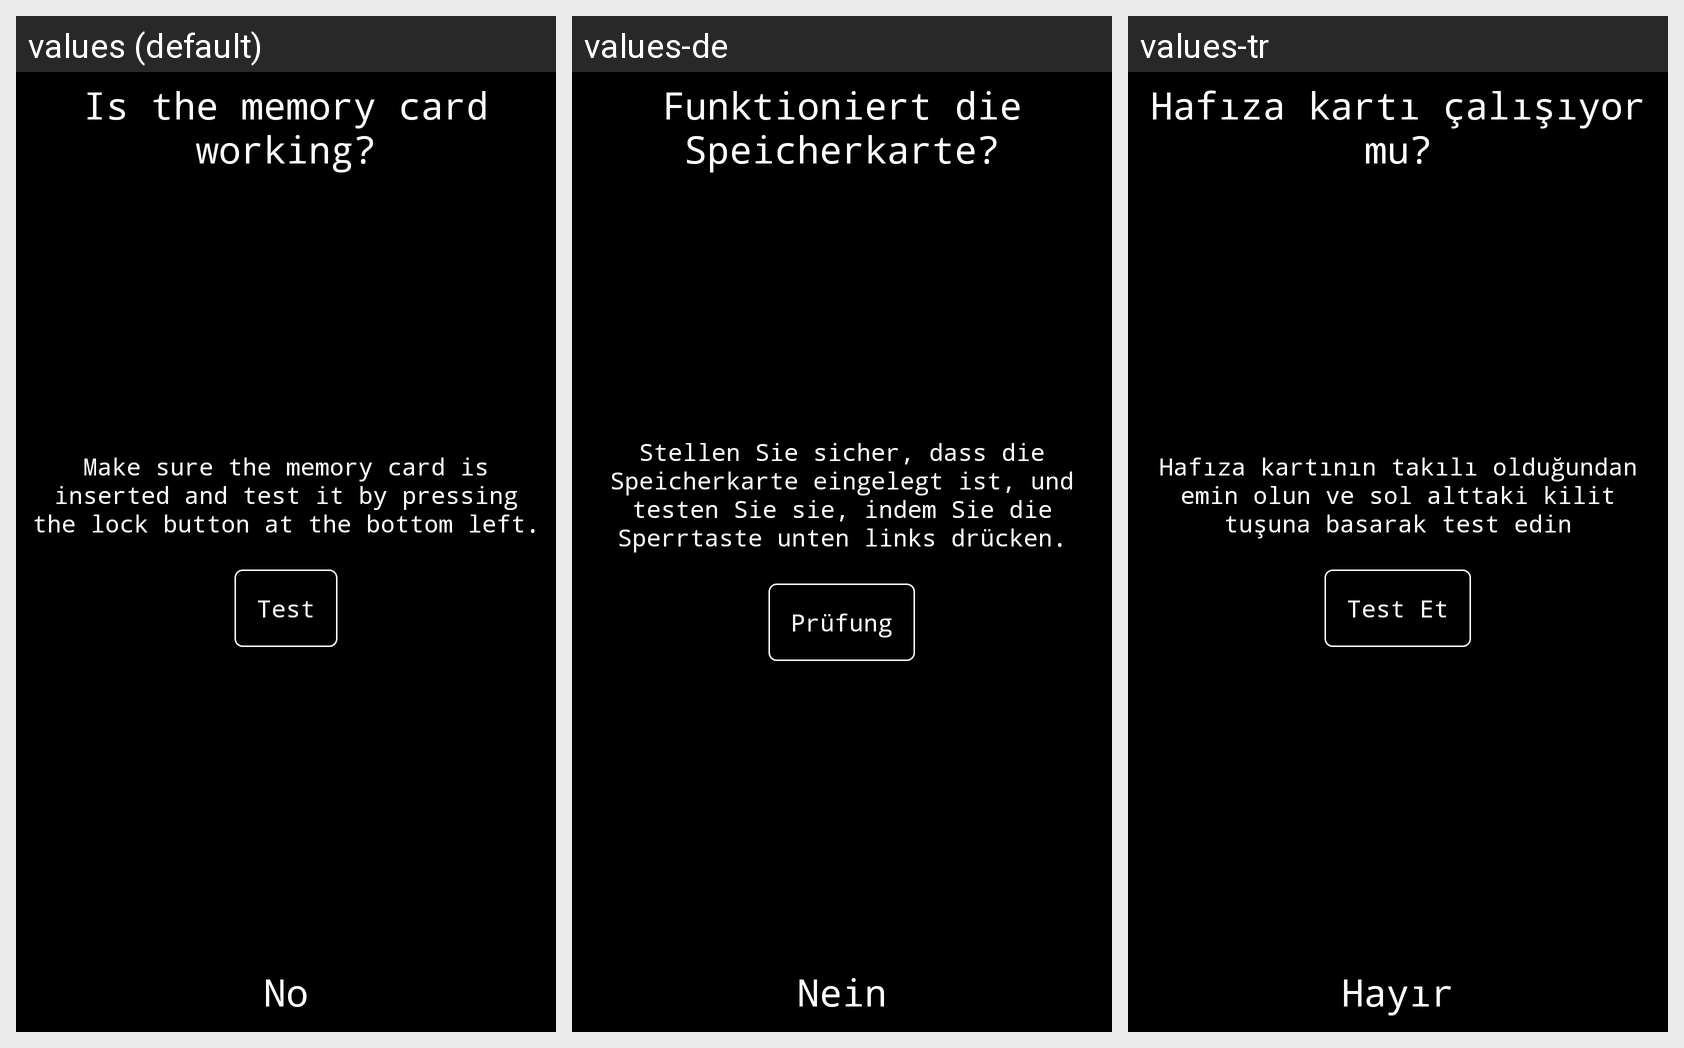

Locale-by-locale string values for the Android screen shown in this grid:
Android screen res/layout/activity_test_sd_card.xml rendered under 3 locales, left to right: values (default), values-de, values-tr. Device: Nexus 5 (rendered at 1080×1920; each locale shown at half size, 540×960, under a caption strip naming it); theme AppTheme_FullScreen_NoActionBar.
Strings drawn on this screen, with the default value and each locale's value (text and hints the layout hard-codes, and strings that could not be matched under every locale, appear in the picture but are not listed):

hafiza_karti_calisiyor_mu
  values: Is the memory card working?
  values-de: Funktioniert die Speicherkarte?
  values-tr: Hafıza kartı çalışıyor mu?

hafiza_kartini_takin
  values: Make sure the memory card is inserted and test it by pressing the lock button at the bottom left.
  values-de: Stellen Sie sicher, dass die Speicherkarte eingelegt ist, und testen Sie sie, indem Sie die Sperrtaste unten links drücken.
  values-tr: Hafıza kartının takılı olduğundan emin olun ve sol alttaki kilit tuşuna basarak test edin

test_et
  values: Test
  values-de: Prüfung
  values-tr: Test Et

hayir
  values: No
  values-de: Nein
  values-tr: Hayır
